Image classification data set "pics" (jgmeyerucsd/drug-class on GitHub). Class labels (12): anti-infective, anti-inflammatory, antineoplastic, cardio, cns, dermatologic, gastrointestinal, hematologic, lipid regulating, reproductive control, respiratory system, urological.

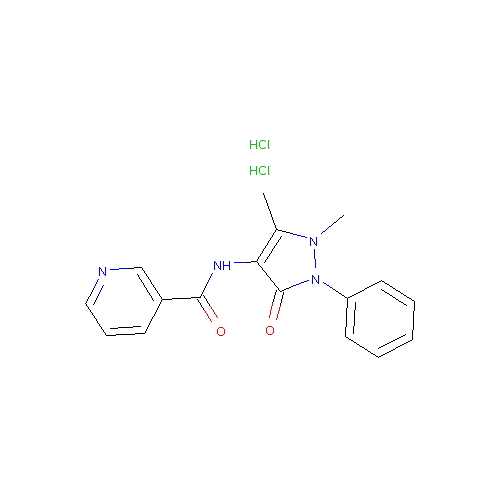
Label: anti-inflammatory

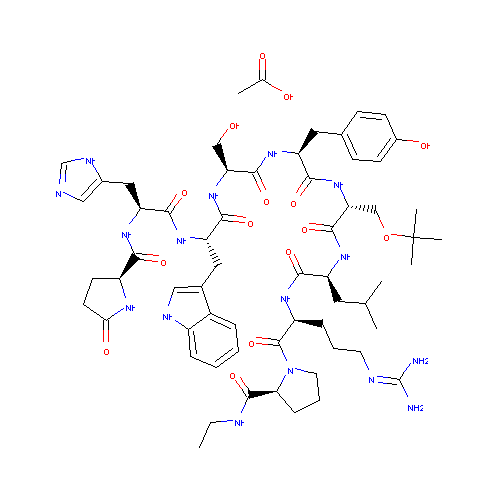
Label: reproductive control

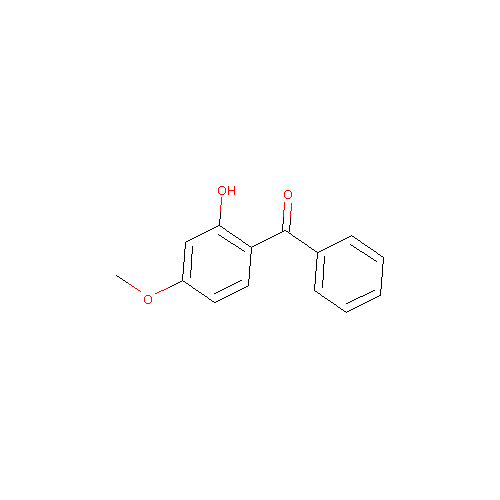
Label: dermatologic

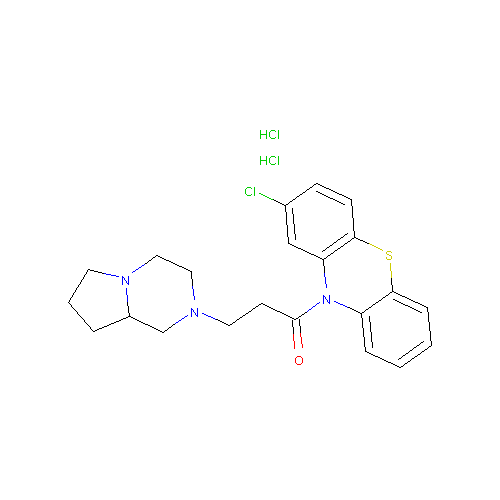
Label: cardio

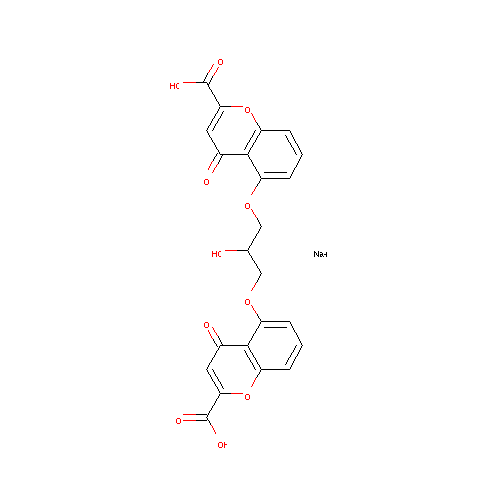
Label: respiratory system

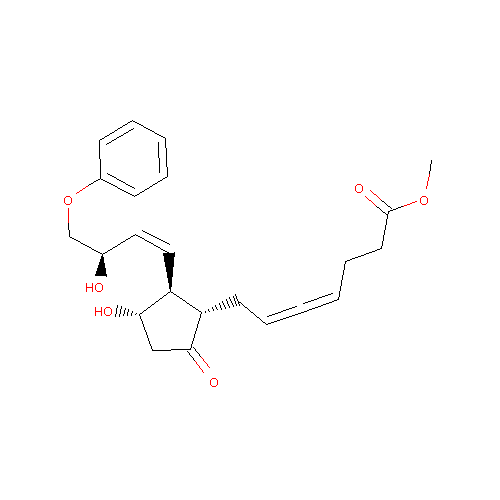
Label: gastrointestinal
